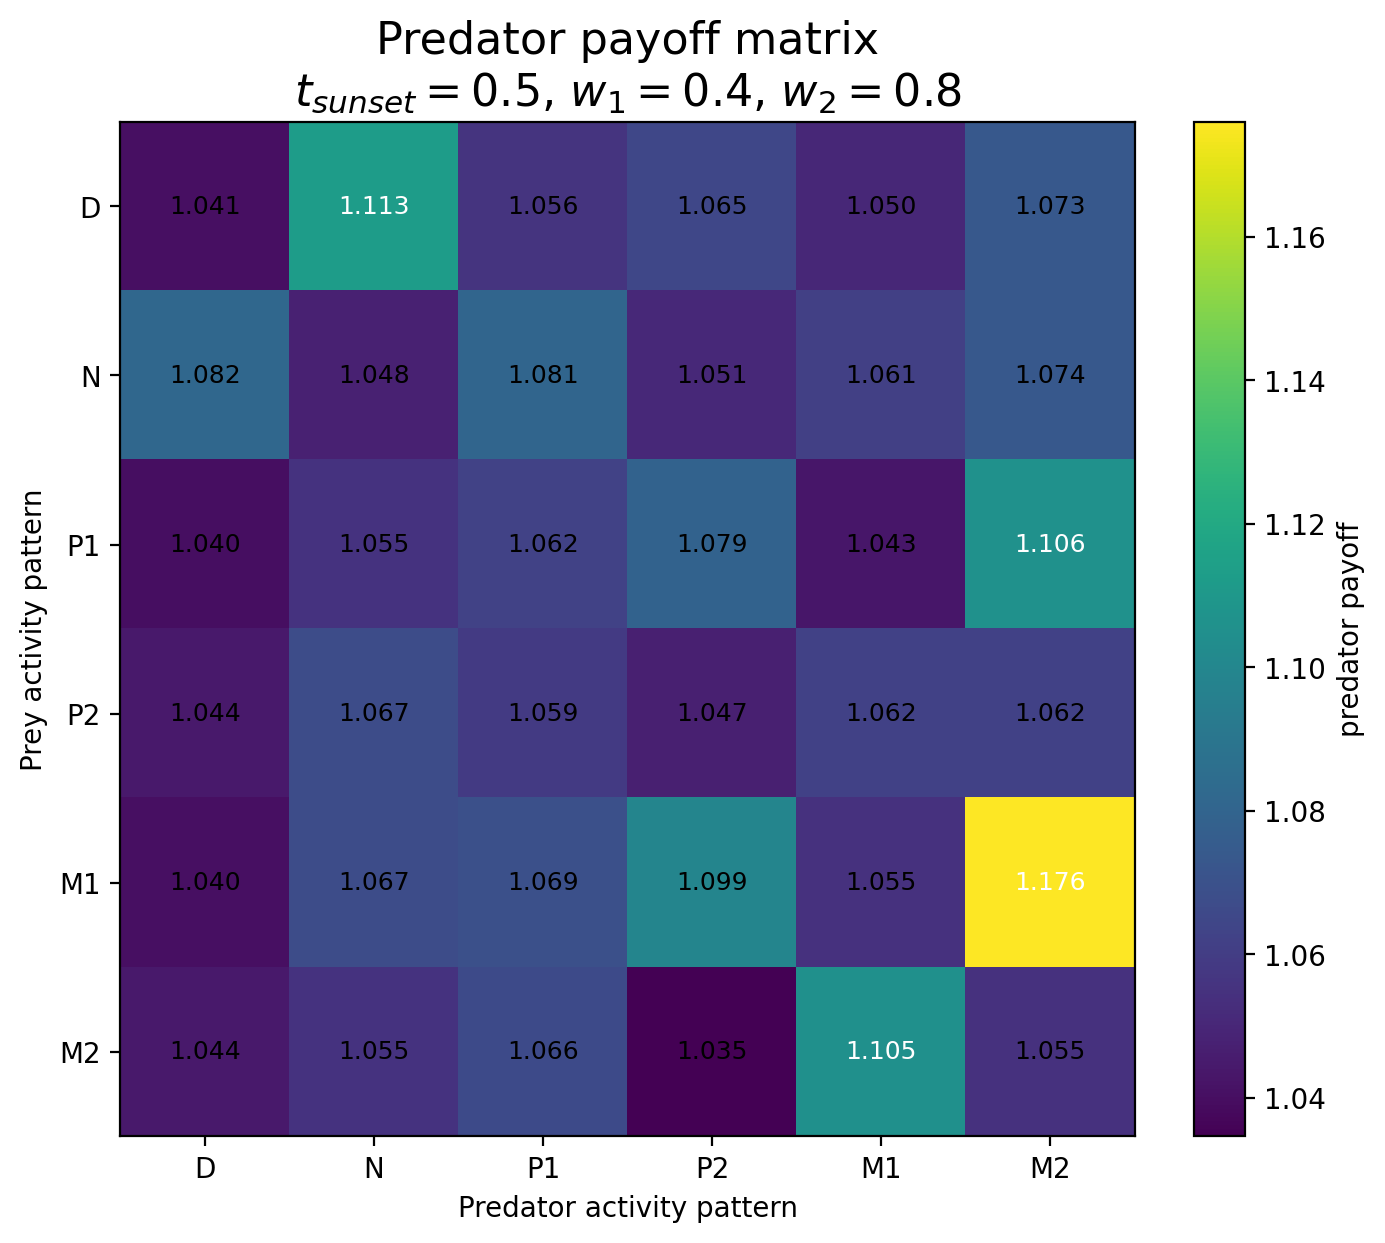

The table this chart was drawn from, first rows:
Prey / Predator, D, N, P1, P2, M1, M2
D, 1.041, 1.113, 1.056, 1.065, 1.05, 1.073
N, 1.082, 1.048, 1.081, 1.051, 1.061, 1.074
P1, 1.04, 1.055, 1.062, 1.079, 1.043, 1.106
P2, 1.044, 1.067, 1.059, 1.047, 1.062, 1.062
M1, 1.04, 1.067, 1.069, 1.099, 1.055, 1.176
M2, 1.044, 1.055, 1.066, 1.035, 1.105, 1.055
